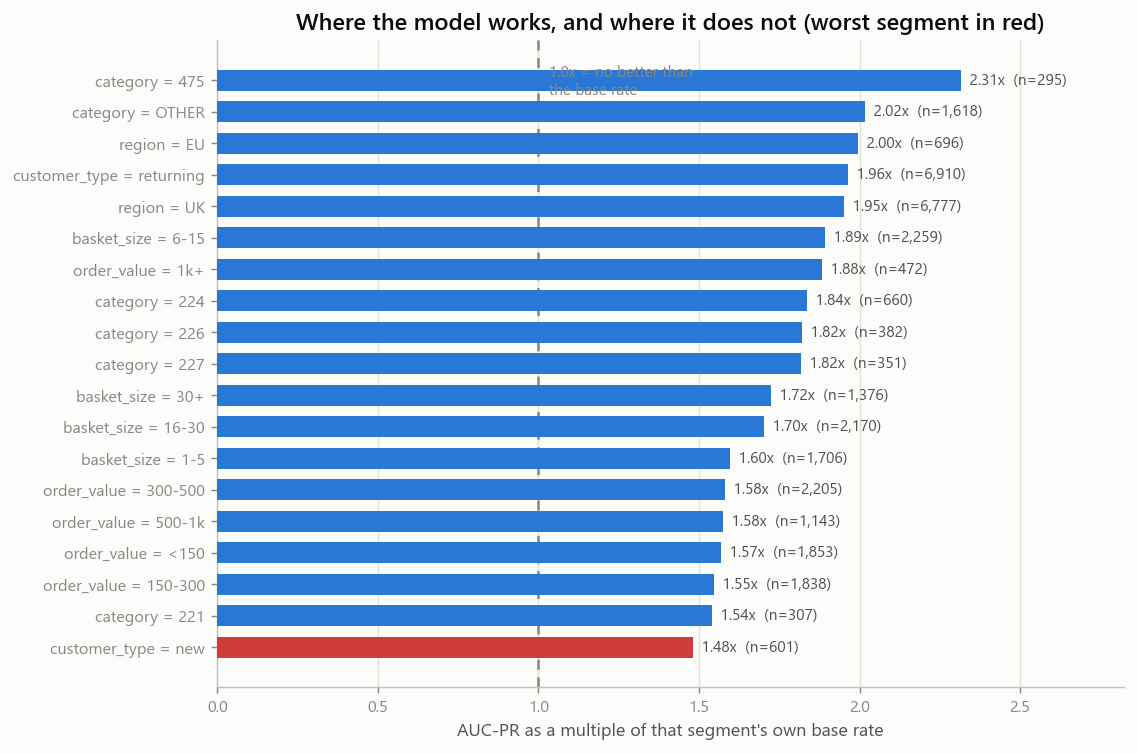

The file beside this chart, header and first rows:
dimension, segment, n_orders, n_returns, base_rate, auc_pr, auc_pr_lift, roc_auc, precision, recall, brier, flag_rate, savings_inr, reliable
basket_size, 6-15, 2259, 359, 0.1589, 0.3006, 1.892, 0.6689, 0.2148, 0.7437, 0.1244, 0.5502, 1125824, True
basket_size, 16-30, 2170, 460, 0.212, 0.3608, 1.702, 0.6812, 0.2652, 0.8804, 0.1538, 0.7037, 2326635, True
basket_size, 1-5, 1706, 149, 0.08734, 0.1395, 1.597, 0.6231, 0.1623, 0.4161, 0.08089, 0.2239, 677179, True
basket_size, 30+, 1376, 352, 0.2558, 0.4411, 1.724, 0.7055, 0.3164, 0.8665, 0.1724, 0.7006, 3527464, True
category, OTHER, 1618, 285, 0.1761, 0.3556, 2.019, 0.7161, 0.2776, 0.7404, 0.1313, 0.4697, 1665368, True
category, 224, 660, 132, 0.2, 0.3675, 1.837, 0.7036, 0.2521, 0.9167, 0.1455, 0.7273, 746216, True
category, 226, 382, 61, 0.1597, 0.2907, 1.82, 0.6923, 0.2159, 0.8033, 0.1261, 0.5942, 242866, True
category, 227, 351, 69, 0.1966, 0.3575, 1.819, 0.7056, 0.2766, 0.7536, 0.1456, 0.5356, 171731, True
category, 221, 307, 63, 0.2052, 0.3161, 1.54, 0.6563, 0.2463, 0.7937, 0.1569, 0.6612, 132258, True
category, 475, 295, 61, 0.2068, 0.4787, 2.315, 0.7858, 0.3, 0.8852, 0.1391, 0.6102, 601937, True
customer_type, returning, 6910, 1231, 0.1781, 0.3497, 1.963, 0.709, 0.2584, 0.7864, 0.1325, 0.5421, 7315137, True
customer_type, new, 601, 89, 0.1481, 0.2192, 1.48, 0.6413, 0.1919, 0.7978, 0.1236, 0.6156, 341965, True
order_value, 300-500, 2205, 487, 0.2209, 0.3495, 1.583, 0.6506, 0.2552, 0.8542, 0.1619, 0.7392, 1332362, True
order_value, <150, 1853, 146, 0.07879, 0.1237, 1.57, 0.5924, 0.1545, 0.3767, 0.07171, 0.1921, 21380, True
order_value, 150-300, 1838, 267, 0.1453, 0.2249, 1.548, 0.6533, 0.2015, 0.7079, 0.1205, 0.5103, 300018, True
order_value, 500-1k, 1143, 279, 0.2441, 0.3847, 1.576, 0.6857, 0.2992, 0.8996, 0.1719, 0.734, 1710651, True
order_value, 1k+, 472, 141, 0.2987, 0.5622, 1.882, 0.7474, 0.3626, 0.9078, 0.1741, 0.7479, 4292690, True
region, UK, 6777, 1188, 0.1753, 0.3422, 1.952, 0.7073, 0.2573, 0.7761, 0.1315, 0.5287, 6621914, True
region, EU, 696, 127, 0.1825, 0.3641, 1.995, 0.6957, 0.2227, 0.8819, 0.1357, 0.7227, 963545, True
region, ROW, 38, 5, 0.1316, 0.2309, 1.755, 0.6576, 0.1667, 1.0, 0.1211, 0.7895, 71643, False
